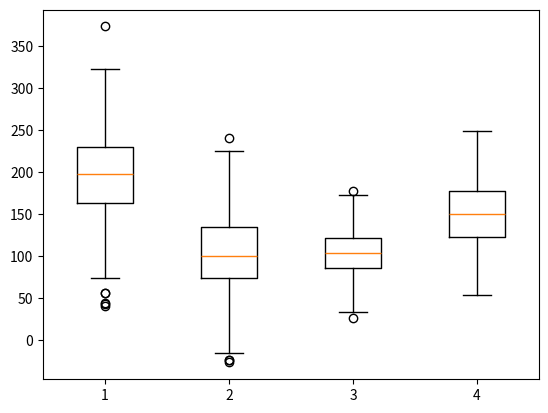

This chart was generated by the following Python code:
import matplotlib.pyplot as plt
import numpy as np

test1 = np.random.normal(200, 50, 400);
test2 = np.random.normal(100, 50, 300);
test3 = np.random.normal(100, 30, 150);
test4 = np.random.normal(150, 40, 250);

data = [test1, test2, test3, test4]
plt.boxplot(data)
plt.show()